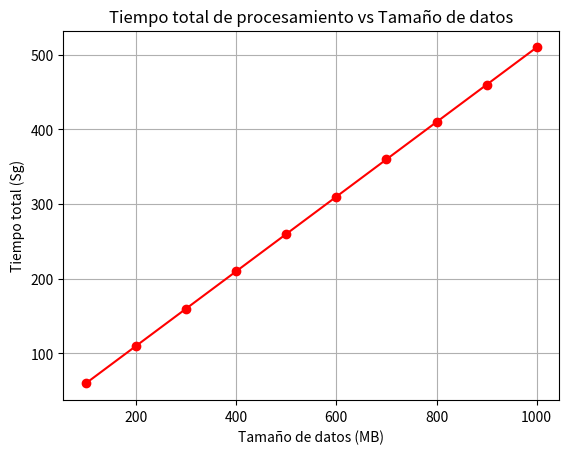

Write the Python code that produced this figure.
import matplotlib.pyplot as plt

# Función que calcula el tiempo total de procesamiento
def tiempo_procesamiento(tamano_datos, tiempo_por_unidad=0.5, tiempo_constante=10):
    return tiempo_por_unidad * tamano_datos + tiempo_constante

# Simulación para diferentes tamaños de datos
tamanos_datos = range(100, 1100, 100)  # Tamaños de datos de 100 MB a 1000 MB con incrementos de 100
tiempos_totales = [tiempo_procesamiento(d) for d in tamanos_datos]

# Imprimir resultados
for datos, tiempo in zip(tamanos_datos, tiempos_totales):
    print(f"Tamaño de datos: {datos} MB -> Tiempo total: {tiempo} segundos")

# Graficar
plt.plot(tamanos_datos, tiempos_totales, marker='o', color='r')
plt.title('Tiempo total de procesamiento vs Tamaño de datos')
plt.xlabel('Tamaño de datos (MB)')
plt.ylabel('Tiempo total (Sg)')
plt.grid()
plt.show()
